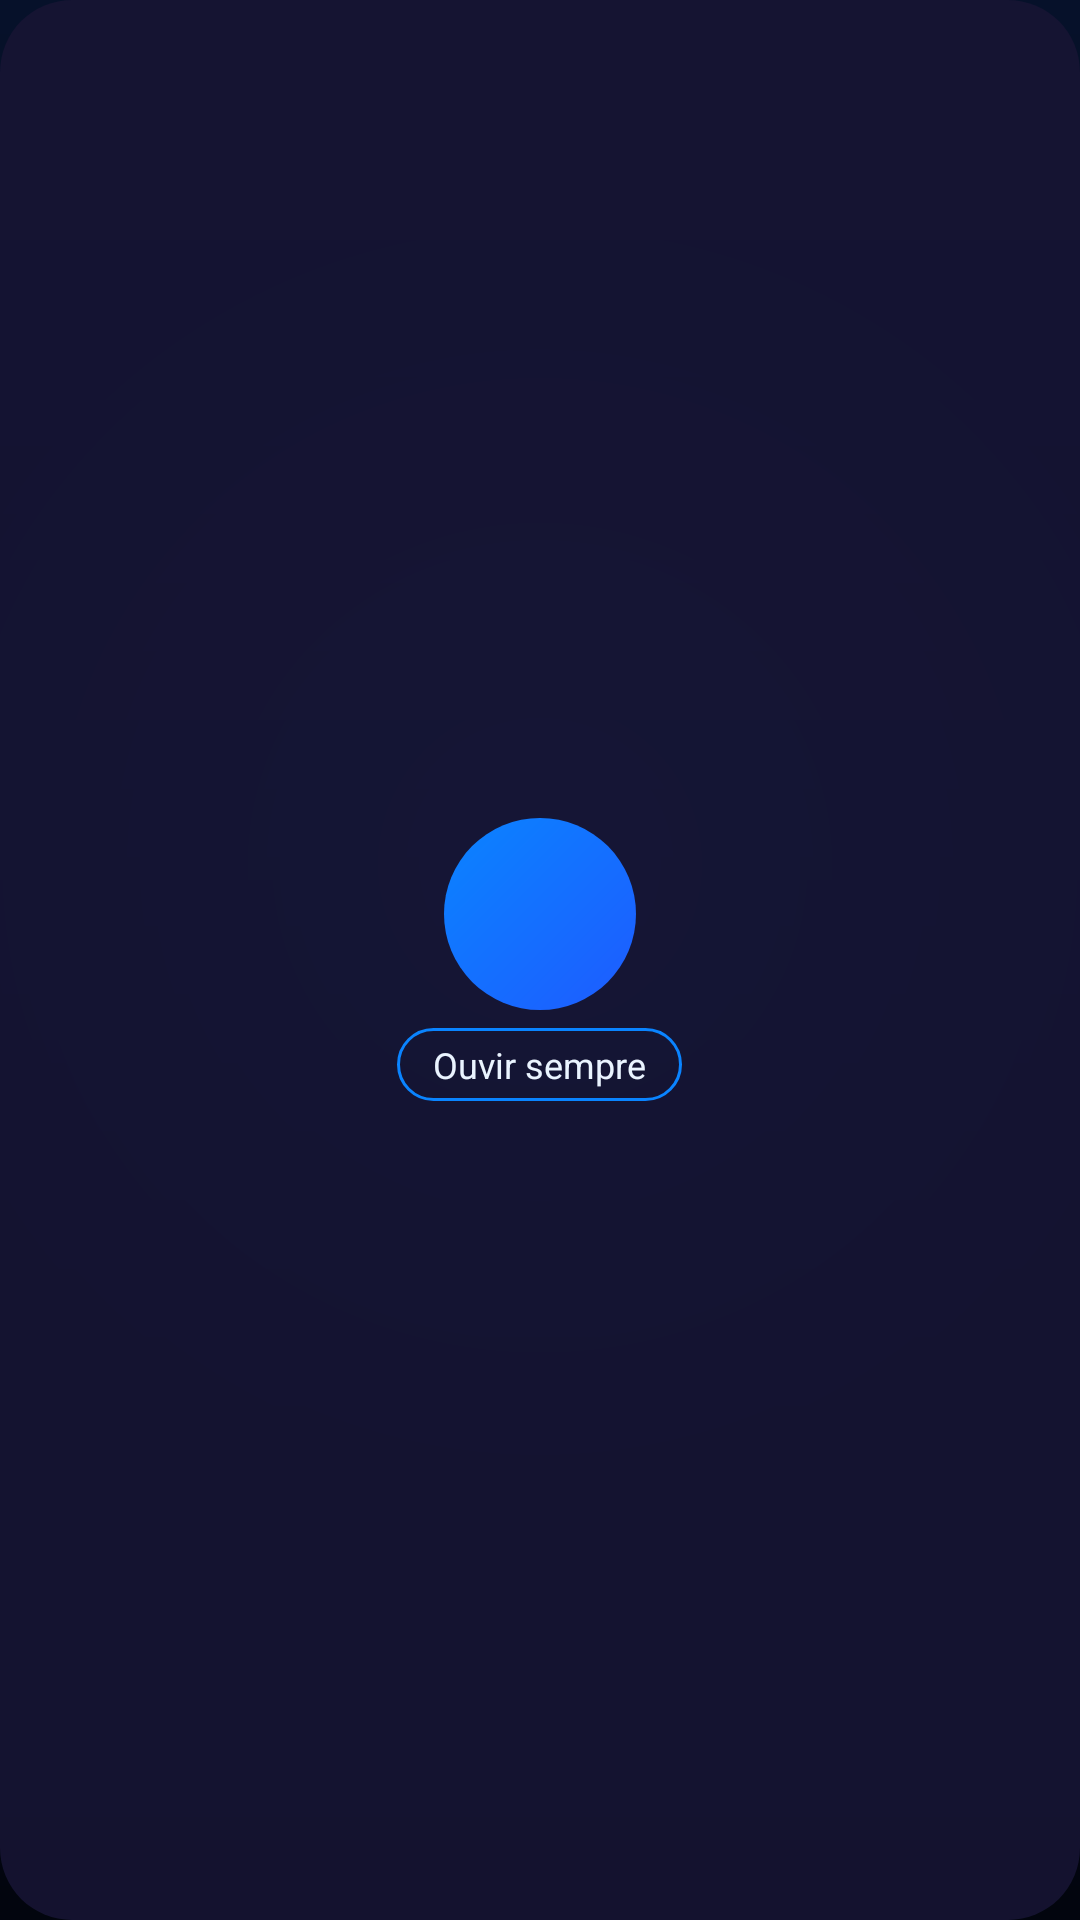

Produce the Android XML layout that renders to this screen, including the resource entries it uses.
<!-- AndroidManifest.xml: application theme Theme.A -->
<!-- res/layout/widget_mic.xml -->
<?xml version="1.0" encoding="utf-8"?>
<LinearLayout xmlns:android="http://schemas.android.com/apk/res/android"
    android:layout_width="match_parent"
    android:layout_height="match_parent"
    android:background="@drawable/widget_bg"
    android:gravity="center"
    android:orientation="vertical"
    android:padding="8dp">

    <ImageView
        android:id="@+id/widgetMic"
        android:layout_width="64dp"
        android:layout_height="64dp"
        android:background="@drawable/mic_button_bg"
        android:contentDescription="@string/widget_label"
        android:padding="16dp"
        android:scaleType="fitCenter"
        android:src="@drawable/ic_mic" />

    <TextView
        android:id="@+id/widgetToggle"
        android:layout_width="wrap_content"
        android:layout_height="wrap_content"
        android:layout_marginTop="6dp"
        android:background="@drawable/chip_bg"
        android:paddingStart="12dp"
        android:paddingTop="4dp"
        android:paddingEnd="12dp"
        android:paddingBottom="4dp"
        android:text="@string/shortcut_listen"
        android:textColor="@color/text"
        android:textSize="12sp" />
</LinearLayout>
<!-- resources referenced by this layout -->
<resources>
  <color name="text">#FFEAF4FF</color>
  <!-- drawable chip_bg (drawable) -->
  <?xml version="1.0" encoding="utf-8"?>
  <ripple xmlns:android="http://schemas.android.com/apk/res/android" android:color="#550A84FF">
      <item>
          <shape android:shape="rectangle">
              <solid android:color="#00000000" />
              <stroke android:width="1dp" android:color="@color/purple" />
              <corners android:radius="18dp" />
          </shape>
      </item>
  </ripple>
  <!-- drawable mic_button_bg (drawable) -->
  <?xml version="1.0" encoding="utf-8"?>
  <ripple xmlns:android="http://schemas.android.com/apk/res/android" android:color="#55FFFFFF">
      <item>
          <shape android:shape="oval">
              <gradient
                  android:angle="315"
                  android:startColor="@color/purple"
                  android:endColor="@color/blue"
                  android:type="linear" />
          </shape>
      </item>
  </ripple>
  <!-- drawable widget_bg (drawable) -->
  <?xml version="1.0" encoding="utf-8"?>
  <shape xmlns:android="http://schemas.android.com/apk/res/android" android:shape="rectangle">
      <solid android:color="#E6171433" />
      <corners android:radius="24dp" />
  </shape>
  <string name="shortcut_listen">Ouvir sempre</string>
  <string name="widget_label">Falar com a Zuri</string>
  <style name="Theme.A" parent="@android:style/Theme.Material.NoActionBar">
          <item name="android:windowBackground">@drawable/bg_app</item>
          <item name="android:statusBarColor">@color/bg_top</item>
          <item name="android:navigationBarColor">@color/bg_bottom</item>
          <item name="android:colorAccent">@color/purple</item>
          <item name="android:colorPrimary">@color/purple</item>
          <item name="android:textColorPrimary">@color/text</item>
          <item name="android:textColorSecondary">@color/text_dim</item>
      </style>
  <color name="purple">#FF0A84FF</color>
  <color name="blue">#FF1E5BFF</color>
  <!-- drawable bg_app (drawable) -->
  <?xml version="1.0" encoding="utf-8"?>
  <layer-list xmlns:android="http://schemas.android.com/apk/res/android">
      <item>
          <shape android:shape="rectangle">
              <gradient android:angle="270" android:startColor="@color/bg_top" android:endColor="@color/bg_bottom" android:type="linear" />
          </shape>
      </item>
      
      <item>
          <shape android:shape="rectangle">
              <gradient android:type="radial" android:gradientRadius="60%p" android:centerX="0.5" android:centerY="0.45"
                  android:startColor="#330A84FF" android:endColor="#00000000" />
          </shape>
      </item>
  </layer-list>
  <color name="bg_top">#FF06112A</color>
  <color name="bg_bottom">#FF02050E</color>
  <color name="text_dim">#FF8FA6CC</color>
</resources>
